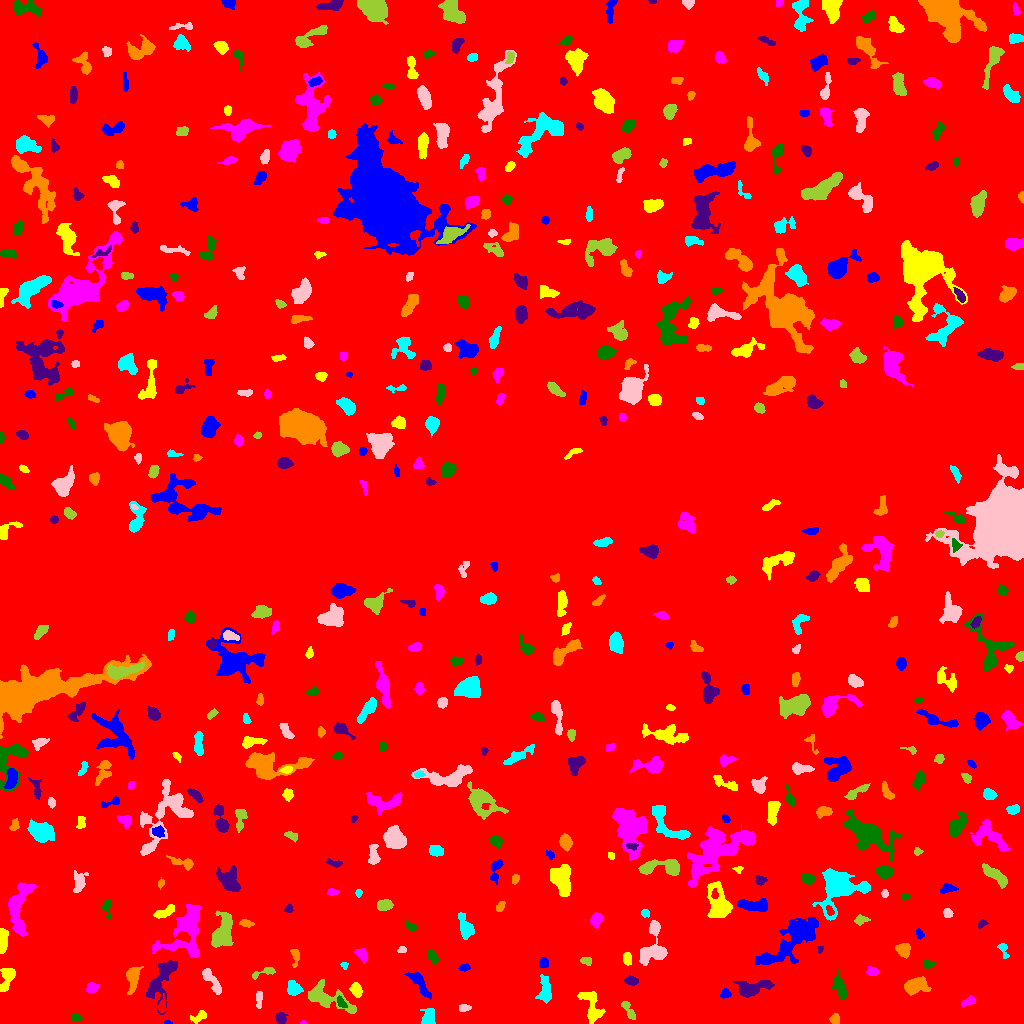

The table this chart was drawn from, first rows:
ID, X, Y, A, B, theta, total_flux, mu_max, mu_median, mu_mean, R_fwhm, R_e, R10, R90, x_start, x_end, y_start, y_end, area, greylevel
0, 502.6, 511.9, 306.4, 296.2, -1.402, 1560890, 14.0, 1.0, 1.919, 68.07, 224, 84.38, 375.4, 0, 1023, 0, 1023, 813469, 1.919
1, 167.7, 1.0, 1.936, 0.9759, -0.05252, 75.0, 6.0, 2.0, 2.5, 2.111, 1.693, 0.5642, 2.585, 164, 172, 0, 3, 30, 7.5
2, 199.6, 7.056, 4.472, 2.037, 0.541, 213.0, 4.0, 1.0, 1.614, 4.549, 3.141, 1.262, 5.046, 190, 206, 0, 13, 132, 8.614
3, 303, 0.6667, 1.38, 0.7434, 0.047, 42.0, 5.0, 2.0, 1.909, 1.596, 1.262, 0.0, 1.954, 300, 306, 0, 3, 22, 7.909
4, 75.61, 6.08, 2.276, 1.759, 0.003234, 288.0, 10.0, 3.0, 3.429, 3.09, 2.523, 0.7979, 4.029, 71, 82, 2, 10, 84, 8.429
5, 281.2, 4.863, 2.787, 2.328, -1.352, 395.0, 8.0, 3.0, 3.264, 3.949, 3.141, 1.262, 5.078, 275, 288, 0, 11, 121, 8.264
6, 834.8, 3.952, 2.346, 2.314, 1.519, 462.0, 11.0, 4.0, 4.863, 3.29, 2.877, 1.128, 4.618, 829, 839, 0, 10, 95, 8.863
7, 428.9, 5.924, 4.624, 3.022, 1.434, 550.0, 7.0, 3.0, 2.792, 4.297, 4.184, 1.596, 6.723, 420, 435, 0, 15, 197, 8.792
8, 464.5, 15.56, 2.894, 1.568, 0.009992, 318.0, 10.0, 3.0, 3.786, 3.192, 2.646, 0.9772, 4.297, 459, 471, 12, 19, 84, 8.786
9, 628.6, 12.72, 5.926, 1.729, -1.047, 278.0, 7.0, 2.0, 1.891, 2.706, 3.241, 1.128, 5.293, 621, 635, 4, 22, 147, 7.891
10, 162.2, 16.46, 3.449, 1.692, 1.479, 444.0, 10.0, 3.5, 4.189, 3.785, 2.821, 1.128, 4.583, 158, 166, 11, 30, 106, 12.19
11, 419, 40.83, 8.609, 2.546, -0.9231, 798.0, 6.0, 3.0, 2.891, 7.114, 5.323, 2.111, 8.253, 404, 431, 24, 51, 276, 7.891
12, 591.9, 15.61, 9.458, 4.277, -1.256, 984.0, 8.0, 2.0, 2.517, 5.614, 5.781, 2.111, 9.271, 577, 605, 0, 32, 391, 7.517
13, 968, 21.79, 3.932, 1.791, 0.4392, 268.0, 4.0, 2.0, 2.459, 5.078, 3.338, 1.382, 5.046, 961, 975, 17, 28, 109, 8.459
14, 341.4, 20.56, 3.073, 1.589, -0.9534, 280.0, 8.0, 3.0, 3.111, 3.192, 2.706, 0.9772, 4.442, 337, 347, 16, 28, 90, 12.11
15, 752, 35.14, 9.446, 3.551, 0.2052, 1597, 10.0, 4.0, 3.924, 6.482, 6.333, 2.326, 10.01, 733, 774, 26, 43, 407, 8.924
16, 132.7, 45.4, 6.219, 2.864, 1.434, 1063, 10.0, 3.0, 3.838, 5.323, 4.886, 1.871, 7.959, 126, 143, 29, 57, 277, 8.838
17, 544.9, 32.07, 6.935, 3.005, 1.541, 702.0, 7.0, 2.0, 2.562, 4.297, 4.983, 1.784, 7.899, 535, 551, 20, 49, 274, 7.562
18, 258.7, 24.48, 4.526, 1.615, 1.557, 212.0, 3.0, 2.0, 1.981, 5.015, 3.385, 1.493, 5.015, 256, 262, 15, 32, 107, 7.981
19, 325.7, 25.47, 13.09, 4.977, -0.3796, 2477, 11.0, 4.0, 4.278, 7.001, 7.269, 2.821, 11.71, 308, 356, 10, 44, 579, 8.278
20, 673.9, 27.43, 3.361, 1.683, 0.7989, 180.0, 4.0, 2.0, 1.978, 4.334, 2.985, 1.128, 4.442, 667, 679, 22, 33, 91, 6.978
21, 725.2, 29.65, 2.355, 2.13, 0.4814, 220.0, 5.0, 2.0, 2.444, 3.523, 2.764, 1.128, 4.37, 720, 731, 25, 35, 90, 9.444
22, 356.1, 33.79, 3.35, 2.512, -1.213, 703.0, 10.0, 4.0, 4.718, 4.82, 3.7, 1.493, 5.836, 349, 362, 26, 41, 149, 9.718
23, 91.7, 36.28, 2.726, 2.217, 0.5371, 232.0, 5.0, 2.0, 1.983, 3.656, 3.038, 1.128, 4.72, 86, 99, 31, 41, 117, 7.983
24, 840.1, 34.81, 6.582, 2.467, -1.169, 394.0, 4.0, 1.0, 1.621, 6.077, 4.549, 1.693, 7.399, 831, 847, 24, 55, 243, 7.621
25, 630.9, 42.72, 3.173, 2.129, -0.1008, 348.0, 6.0, 3.0, 3.026, 4.583, 3.338, 1.262, 5.232, 624, 638, 38, 48, 115, 10.03
26, 915.2, 37.77, 5.926, 3.42, 0.1181, 2112, 17.0, 5.0, 6.212, 5.232, 5.412, 2.111, 8.831, 904, 931, 28, 47, 340, 10.21
27, 293.8, 34.32, 3.387, 2.814, -0.2187, 629.0, 10.0, 3.0, 3.364, 4.146, 3.7, 1.382, 6.129, 287, 303, 28, 43, 187, 10.36
28, 211.3, 43.05, 8.183, 2.362, -0.9579, 1032, 10.0, 4.0, 4.195, 5.47, 4.886, 1.871, 7.756, 202, 221, 29, 55, 246, 8.195
29, 263.8, 51.1, 7.4, 1.837, 0.311, 261.0, 5.0, 2.0, 1.992, 3.785, 3.385, 1.262, 5.499, 252, 275, 44, 56, 131, 6.992
30, 75.64, 92.26, 21.12, 13.7, 0.8631, 15530, 18.0, 6.0, 6.417, 14, 14.98, 5.642, 24.13, 44, 116, 47, 128, 2420, 11.42
31, 464.1, 55.65, 2.479, 1.511, 0.08559, 187.0, 7.0, 2.0, 2.461, 2.646, 2.459, 0.7979, 3.868, 458, 470, 52, 60, 76, 8.461
32, 7.584, 46.44, 6.474, 2.945, 1.217, 730.0, 8.0, 2.0, 2.863, 4.754, 4.687, 1.784, 7.756, 0, 15, 32, 55, 255, 7.863
33, 872.3, 51.68, 2.727, 2.053, -0.1056, 235.0, 5.0, 2.0, 2.423, 3.742, 3.038, 1.128, 4.687, 866, 878, 48, 57, 97, 7.423
34, 927.9, 59.15, 2.625, 2.298, 0.2026, 251.0, 5.0, 3.0, 2.953, 3.949, 2.985, 1.262, 4.618, 924, 934, 54, 64, 85, 8.953
35, 161.7, 43.96, 13.52, 5.11, 1.142, 2155, 9.0, 4.0, 3.64, 7.548, 7.899, 3.038, 12.1, 146, 177, 9, 63, 592, 7.64
36, 295.3, 67.52, 4.658, 2.045, -1.494, 162.0, 3.0, 1.0, 1.35, 3.909, 3.432, 1.262, 5.382, 290, 299, 56, 74, 120, 6.35
37, 344.4, 57.87, 2.007, 1.723, -1.063, 142.0, 5.0, 3.0, 2.958, 3.038, 2.326, 0.7979, 3.523, 340, 348, 54, 61, 48, 6.958
38, 653.4, 73.34, 9.734, 6.837, 1.349, 1599, 9.0, 3.0, 3.192, 5.971, 6.507, 2.394, 10.46, 639, 667, 58, 103, 501, 8.192
39, 585.9, 62.69, 2.819, 1.811, -0.09805, 160.0, 4.0, 2.0, 1.86, 4.029, 2.821, 0.9772, 4.514, 580, 591, 58, 66, 86, 6.86
40, 388.9, 42.08, 10.4, 3.53, -1.125, 2237, 11.0, 4.0, 4.584, 7.269, 6.58, 2.646, 10.48, 377, 403, 26, 64, 488, 9.584
41, 543.7, 60.53, 2.853, 2.252, 1.527, 188.0, 3.0, 2.0, 1.958, 4.618, 3.241, 1.382, 4.918, 539, 548, 56, 66, 96, 6.958
42, 627.5, 64.07, 3.214, 1.974, -1.54, 238.0, 4.0, 2.0, 2.204, 4.983, 3.29, 1.262, 4.951, 623, 631, 58, 71, 108, 8.204
43, 361.9, 69.08, 3.601, 2.292, -0.9212, 385.0, 7.0, 2.0, 2.81, 3.827, 3.478, 1.262, 5.557, 353, 367, 60, 75, 137, 7.81
44, 432.3, 66.76, 4.065, 2.131, -0.9739, 367.0, 6.0, 3.0, 2.936, 4.754, 3.7, 1.382, 5.698, 427, 438, 59, 74, 125, 6.936
45, 819.9, 74.03, 1.837, 1.337, 1.271, 101.0, 5.0, 2.0, 2.405, 2.459, 1.954, 0.7979, 3.09, 817, 823, 70, 77, 42, 7.405
46, 903.5, 73.75, 3.391, 3.062, -0.8071, 861.0, 11.0, 4.0, 4.783, 4.618, 4.107, 1.596, 6.457, 895, 910, 65, 80, 180, 8.783
47, 1003, 74.82, 3.94, 2.046, -1.205, 184.0, 4.0, 1.0, 1.752, 3.785, 2.877, 1.128, 5.046, 997, 1009, 65, 80, 105, 6.752
48, 402, 73.94, 2.167, 1.45, 0.1603, 105.0, 4.0, 2.0, 1.842, 3.241, 2.257, 0.7979, 3.432, 397, 406, 71, 77, 57, 6.842
49, 223.2, 92.71, 9.933, 4.424, 1.314, 2906, 13.0, 5.0, 5.293, 7.047, 7.527, 2.877, 11.55, 211, 233, 76, 113, 549, 11.29
50, 730, 81.76, 3.748, 2.299, -0.07064, 803.0, 13.0, 4.0, 4.615, 4.146, 3.742, 1.382, 5.971, 721, 738, 77, 89, 174, 9.615
51, 919.5, 89.51, 2.353, 1.511, -1.28, 112.0, 4.0, 1.5, 1.6, 3.338, 2.326, 0.7979, 3.742, 916, 924, 84, 95, 70, 7.6
52, 2.59, 83.3, 5.884, 1.994, 1.564, 1063, 13.0, 5.0, 5.508, 4.687, 4.184, 1.596, 6.676, 0, 8, 70, 95, 193, 14.51
53, 184.8, 90.73, 15, 9.559, 1.08, 3595, 11.0, 3.0, 3.528, 6.604, 10.08, 3.742, 15.98, 152, 200, 66, 119, 1019, 7.528
54, 411, 96.99, 3.055, 1.904, -0.4762, 142.0, 3.0, 2.0, 1.732, 3.785, 2.877, 1.128, 4.514, 406, 417, 93, 103, 82, 6.732
55, 981.7, 99.52, 2.409, 1.71, 0.583, 203.0, 6.0, 3.0, 3.076, 3.7, 2.585, 0.9772, 3.909, 978, 988, 95, 104, 66, 9.076
56, 245.9, 100.2, 2.998, 1.677, -0.188, 134.0, 3.0, 1.0, 1.426, 3.568, 2.764, 1.128, 4.442, 239, 254, 96, 104, 94, 8.426
57, 466.2, 94.84, 5.685, 2.924, -1.25, 1466, 17.0, 3.0, 5.35, 4.334, 4.297, 1.596, 7.818, 458, 474, 84, 111, 274, 9.35
58, 654, 94.4, 1.686, 1.482, 1.26, 81.0, 4.0, 2.0, 1.62, 2.877, 1.954, 0.7979, 3.09, 651, 657, 91, 99, 50, 11.62
59, 860.7, 103.6, 3.426, 2.234, 0.1357, 282.0, 5.0, 2.0, 2.587, 4.146, 3.478, 1.262, 5.232, 854, 870, 98, 109, 109, 6.587
... 496 more rows
